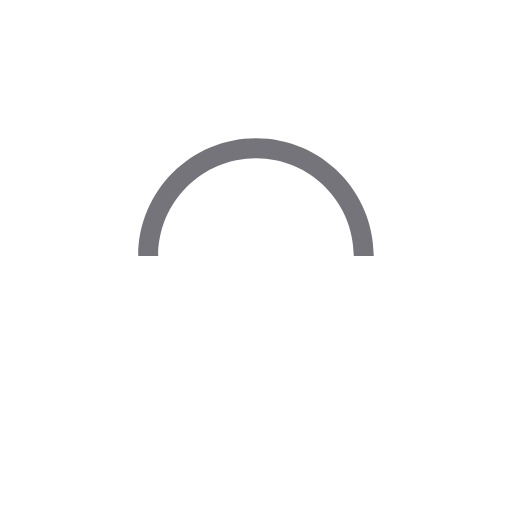
t = 0.00 s
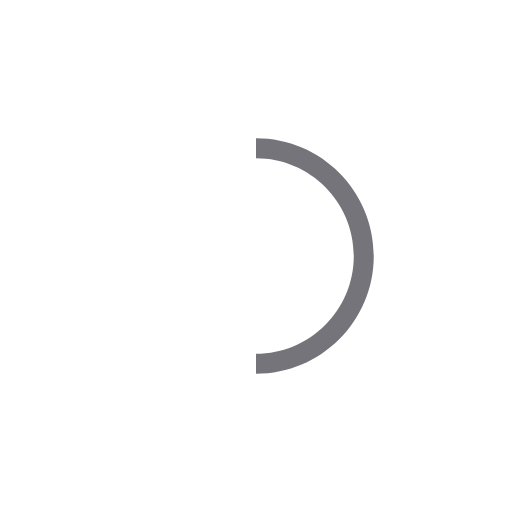
t = 0.25 s
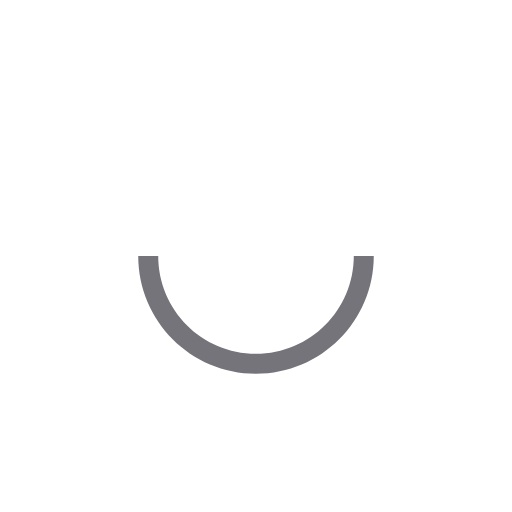
t = 0.50 s
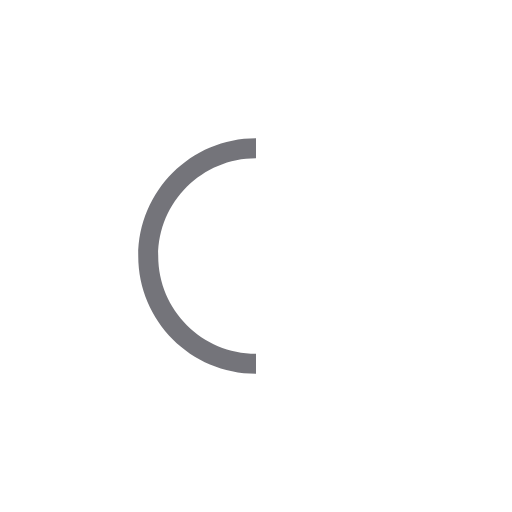
t = 0.75 s

The animated SVG that drew these frames (rendered in a browser with its animation timeline set to each time). Animation: 1 SMIL element (animateTransform=1); one cycle of 1.00 s, repeats indefinitely.

<svg xmlns="http://www.w3.org/2000/svg" viewBox="0 0 100 100" xml:space="preserve"><path fill="#74747a" d="M73 50c0-12.7-10.3-23-23-23S27 37.3 27 50m3.9 0c0-10.5 8.5-19.1 19.1-19.1S69.1 39.5 69.1 50"><animateTransform attributeName="transform" attributeType="XML" type="rotate" dur="1s" from="0 50 50" to="360 50 50" repeatCount="indefinite"/></path></svg>